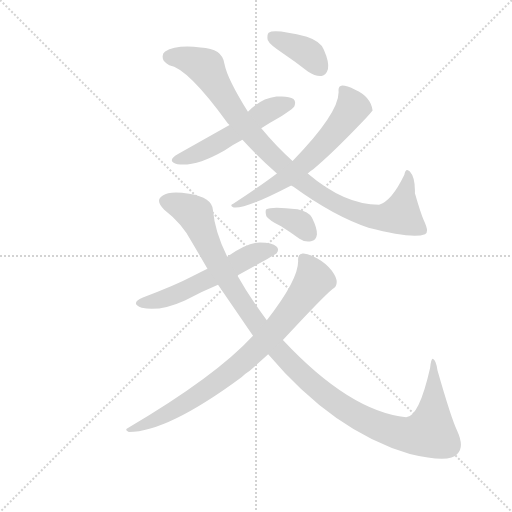
t = 0.00 s
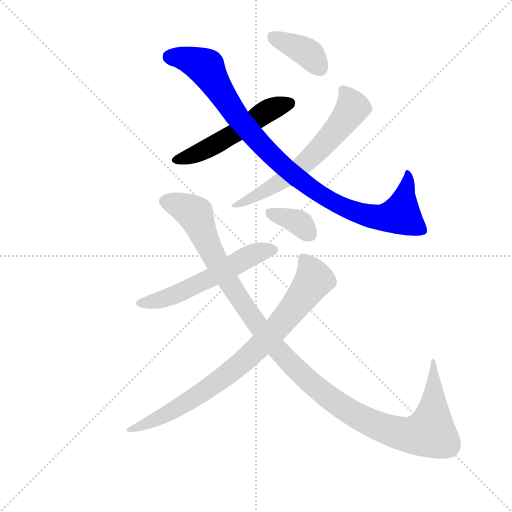
t = 1.44 s
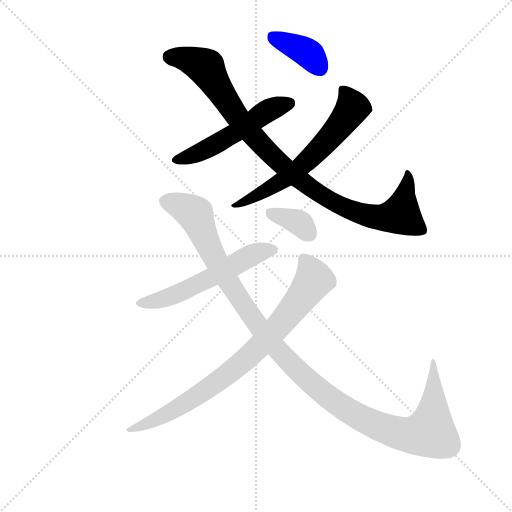
t = 2.87 s
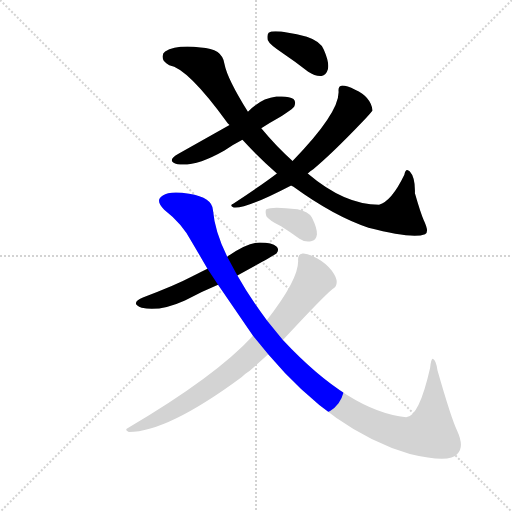
t = 4.31 s
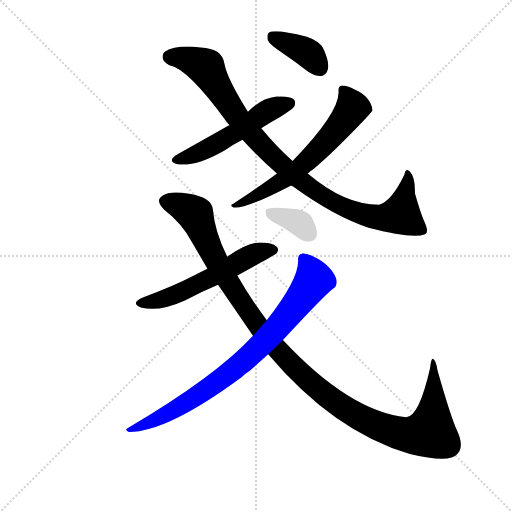
t = 5.75 s
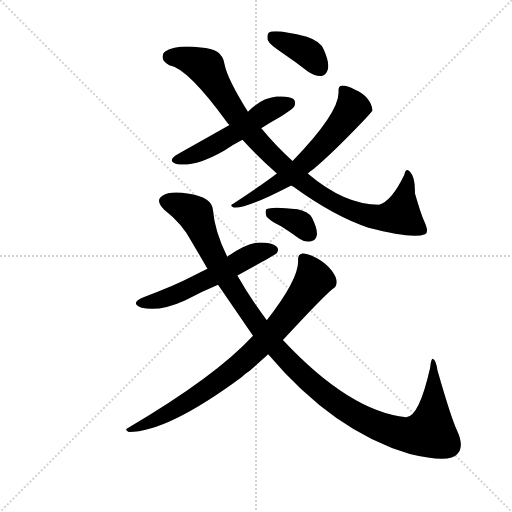
t = 7.19 s

The animated SVG that drew these frames (rendered in a browser with its animation timeline set to each time). Animation: 8 CSS @keyframes rules; one cycle of 7.19 s.

<svg version="1.1" viewBox="0 0 1024 1024" xmlns="http://www.w3.org/2000/svg">
  <g stroke="lightgray" stroke-dasharray="1,1" stroke-width="1" transform="scale(4, 4)">
    <line x1="0" y1="0" x2="256" y2="256"></line>
    <line x1="256" y1="0" x2="0" y2="256"></line>
    <line x1="128" y1="0" x2="128" y2="256"></line>
    <line x1="0" y1="128" x2="256" y2="128"></line>
  </g>
  <g transform="scale(0.92, -0.92) translate(60, -850)">
    <style type="text/css">
      
        @keyframes keyframes0 {
          from {
            stroke: blue;
            stroke-dashoffset: 530;
            stroke-width: 128;
          }
          63% {
            animation-timing-function: step-end;
            stroke: blue;
            stroke-dashoffset: 0;
            stroke-width: 128;
          }
          to {
            stroke: black;
            stroke-width: 1024;
          }
        }
        #make-me-a-hanzi-animation-0 {
          animation: keyframes0 0.6813151041666666s both;
          animation-delay: 0s;
          animation-timing-function: linear;
        }
      
        @keyframes keyframes1 {
          from {
            stroke: blue;
            stroke-dashoffset: 987;
            stroke-width: 128;
          }
          76% {
            animation-timing-function: step-end;
            stroke: blue;
            stroke-dashoffset: 0;
            stroke-width: 128;
          }
          to {
            stroke: black;
            stroke-width: 1024;
          }
        }
        #make-me-a-hanzi-animation-1 {
          animation: keyframes1 1.05322265625s both;
          animation-delay: 0.6813151041666666s;
          animation-timing-function: linear;
        }
      
        @keyframes keyframes2 {
          from {
            stroke: blue;
            stroke-dashoffset: 636;
            stroke-width: 128;
          }
          67% {
            animation-timing-function: step-end;
            stroke: blue;
            stroke-dashoffset: 0;
            stroke-width: 128;
          }
          to {
            stroke: black;
            stroke-width: 1024;
          }
        }
        #make-me-a-hanzi-animation-2 {
          animation: keyframes2 0.767578125s both;
          animation-delay: 1.7345377604166665s;
          animation-timing-function: linear;
        }
      
        @keyframes keyframes3 {
          from {
            stroke: blue;
            stroke-dashoffset: 386;
            stroke-width: 128;
          }
          56% {
            animation-timing-function: step-end;
            stroke: blue;
            stroke-dashoffset: 0;
            stroke-width: 128;
          }
          to {
            stroke: black;
            stroke-width: 1024;
          }
        }
        #make-me-a-hanzi-animation-3 {
          animation: keyframes3 0.5641276041666666s both;
          animation-delay: 2.5021158854166665s;
          animation-timing-function: linear;
        }
      
        @keyframes keyframes4 {
          from {
            stroke: blue;
            stroke-dashoffset: 568;
            stroke-width: 128;
          }
          65% {
            animation-timing-function: step-end;
            stroke: blue;
            stroke-dashoffset: 0;
            stroke-width: 128;
          }
          to {
            stroke: black;
            stroke-width: 1024;
          }
        }
        #make-me-a-hanzi-animation-4 {
          animation: keyframes4 0.7122395833333334s both;
          animation-delay: 3.066243489583333s;
          animation-timing-function: linear;
        }
      
        @keyframes keyframes5 {
          from {
            stroke: blue;
            stroke-dashoffset: 1217;
            stroke-width: 128;
          }
          80% {
            animation-timing-function: step-end;
            stroke: blue;
            stroke-dashoffset: 0;
            stroke-width: 128;
          }
          to {
            stroke: black;
            stroke-width: 1024;
          }
        }
        #make-me-a-hanzi-animation-5 {
          animation: keyframes5 1.2403971354166667s both;
          animation-delay: 3.7784830729166665s;
          animation-timing-function: linear;
        }
      
        @keyframes keyframes6 {
          from {
            stroke: blue;
            stroke-dashoffset: 831;
            stroke-width: 128;
          }
          73% {
            animation-timing-function: step-end;
            stroke: blue;
            stroke-dashoffset: 0;
            stroke-width: 128;
          }
          to {
            stroke: black;
            stroke-width: 1024;
          }
        }
        #make-me-a-hanzi-animation-6 {
          animation: keyframes6 0.92626953125s both;
          animation-delay: 5.018880208333333s;
          animation-timing-function: linear;
        }
      
        @keyframes keyframes7 {
          from {
            stroke: blue;
            stroke-dashoffset: 361;
            stroke-width: 128;
          }
          54% {
            animation-timing-function: step-end;
            stroke: blue;
            stroke-dashoffset: 0;
            stroke-width: 128;
          }
          to {
            stroke: black;
            stroke-width: 1024;
          }
        }
        #make-me-a-hanzi-animation-7 {
          animation: keyframes7 0.5437825520833334s both;
          animation-delay: 5.945149739583333s;
          animation-timing-function: linear;
        }
      
    </style>
    
      <path d="M 508 571 Q 526 583 546 594 Q 577 613 580 619 Q 584 629 578 635 Q 568 642 541 640 Q 507 636 479 607 L 439 578 L 328 516 Q 300 500 326 493 Q 365 487 428 523 Q 446 535 467 546 L 508 571 Z" fill="lightgray"></path>
    
      <path d="M 573 447 Q 574 446 578 444 Q 666 380 741 355 Q 837 330 864 341 Q 874 345 861 372 Q 854 388 842 430 Q 843 464 831 477 Q 822 487 819 470 Q 791 412 764 405 Q 689 405 609 473 L 576 500 Q 542 530 508 571 L 479 607 Q 434 679 428 711 Q 424 745 376 747 Q 322 753 299 738 Q 292 734 294 723 Q 295 716 308 708 Q 348 702 435 582 L 439 578 L 467 546 Q 503 507 542 473 L 573 447 Z" fill="lightgray"></path>
    
      <path d="M 542 473 Q 509 448 447 407 Q 438 403 448 399 Q 473 395 573 447 L 609 473 Q 613 477 621 482 Q 661 515 727 584 Q 749 608 750 610 Q 746 640 712 655 Q 694 664 684 664 Q 675 663 676 652 Q 679 606 576 500 L 542 473 Z" fill="lightgray"></path>
    
      <path d="M 554 735 Q 581 717 610 694 Q 625 684 639 685 Q 649 686 653 700 Q 656 715 644 742 Q 637 760 607 770 Q 537 788 524 779 Q 520 775 522 763 Q 526 753 554 735 Z" fill="lightgray"></path>
    
      <path d="M 456 251 Q 538 296 541 299 Q 548 308 541 314 Q 532 323 505 323 Q 478 323 434 292 L 391 266 Q 378 260 366 253 Q 314 226 252 204 Q 221 191 248 181 Q 287 172 342 197 Q 376 215 414 231 L 456 251 Z" fill="lightgray"></path>
    
      <path d="M 523 80 Q 665 -88 831 -137 Q 918 -158 934 -137 Q 950 -122 934 -87 Q 921 -60 891 45 Q 888 67 881 70 Q 877 70 875 50 Q 851 -56 823 -57 Q 700 -44 555 111 L 520 154 Q 483 203 456 251 L 434 292 Q 407 346 403 393 Q 402 421 351 429 Q 309 436 294 425 Q 276 415 297 394 Q 336 364 357 324 L 391 266 L 414 231 L 490 120 L 523 80 Z" fill="lightgray"></path>
    
      <path d="M 555 111 Q 642 205 663 222 Q 672 226 672 237 Q 672 247 661 262 Q 648 278 630 288 Q 609 300 598 299 Q 588 299 588 285 Q 591 245 520 154 L 490 120 Q 409 32 219 -80 Q 209 -84 220 -89 Q 304 -89 465 30 Q 472 37 483 44 L 523 80 L 555 111 Z" fill="lightgray"></path>
    
      <path d="M 551 358 Q 570 346 591 331 Q 604 322 618 326 Q 627 327 629 340 Q 630 353 618 377 Q 611 390 587 395 Q 530 402 519 395 Q 516 391 519 380 Q 525 371 551 358 Z" fill="lightgray"></path>
    
    
      <clipPath id="make-me-a-hanzi-clip-0">
        <path d="M 508 571 Q 526 583 546 594 Q 577 613 580 619 Q 584 629 578 635 Q 568 642 541 640 Q 507 636 479 607 L 439 578 L 328 516 Q 300 500 326 493 Q 365 487 428 523 Q 446 535 467 546 L 508 571 Z"></path>
      </clipPath>
      <path clip-path="url(#make-me-a-hanzi-clip-0)" d="M 325 505 L 394 528 L 520 608 L 569 626" fill="none" id="make-me-a-hanzi-animation-0" stroke-dasharray="402 804" stroke-linecap="round"></path>
    
      <clipPath id="make-me-a-hanzi-clip-1">
        <path d="M 573 447 Q 574 446 578 444 Q 666 380 741 355 Q 837 330 864 341 Q 874 345 861 372 Q 854 388 842 430 Q 843 464 831 477 Q 822 487 819 470 Q 791 412 764 405 Q 689 405 609 473 L 576 500 Q 542 530 508 571 L 479 607 Q 434 679 428 711 Q 424 745 376 747 Q 322 753 299 738 Q 292 734 294 723 Q 295 716 308 708 Q 348 702 435 582 L 439 578 L 467 546 Q 503 507 542 473 L 573 447 Z"></path>
      </clipPath>
      <path clip-path="url(#make-me-a-hanzi-clip-1)" d="M 309 726 L 333 725 L 387 704 L 448 606 L 509 534 L 581 467 L 665 411 L 718 387 L 759 377 L 811 384 L 828 469" fill="none" id="make-me-a-hanzi-animation-1" stroke-dasharray="859 1718" stroke-linecap="round"></path>
    
      <clipPath id="make-me-a-hanzi-clip-2">
        <path d="M 542 473 Q 509 448 447 407 Q 438 403 448 399 Q 473 395 573 447 L 609 473 Q 613 477 621 482 Q 661 515 727 584 Q 749 608 750 610 Q 746 640 712 655 Q 694 664 684 664 Q 675 663 676 652 Q 679 606 576 500 L 542 473 Z"></path>
      </clipPath>
      <path clip-path="url(#make-me-a-hanzi-clip-2)" d="M 688 653 L 707 615 L 627 518 L 555 457 L 451 403" fill="none" id="make-me-a-hanzi-animation-2" stroke-dasharray="508 1016" stroke-linecap="round"></path>
    
      <clipPath id="make-me-a-hanzi-clip-3">
        <path d="M 554 735 Q 581 717 610 694 Q 625 684 639 685 Q 649 686 653 700 Q 656 715 644 742 Q 637 760 607 770 Q 537 788 524 779 Q 520 775 522 763 Q 526 753 554 735 Z"></path>
      </clipPath>
      <path clip-path="url(#make-me-a-hanzi-clip-3)" d="M 530 773 L 604 739 L 636 702" fill="none" id="make-me-a-hanzi-animation-3" stroke-dasharray="258 516" stroke-linecap="round"></path>
    
      <clipPath id="make-me-a-hanzi-clip-4">
        <path d="M 456 251 Q 538 296 541 299 Q 548 308 541 314 Q 532 323 505 323 Q 478 323 434 292 L 391 266 Q 378 260 366 253 Q 314 226 252 204 Q 221 191 248 181 Q 287 172 342 197 Q 376 215 414 231 L 456 251 Z"></path>
      </clipPath>
      <path clip-path="url(#make-me-a-hanzi-clip-4)" d="M 247 193 L 269 193 L 326 211 L 483 294 L 534 307" fill="none" id="make-me-a-hanzi-animation-4" stroke-dasharray="440 880" stroke-linecap="round"></path>
    
      <clipPath id="make-me-a-hanzi-clip-5">
        <path d="M 523 80 Q 665 -88 831 -137 Q 918 -158 934 -137 Q 950 -122 934 -87 Q 921 -60 891 45 Q 888 67 881 70 Q 877 70 875 50 Q 851 -56 823 -57 Q 700 -44 555 111 L 520 154 Q 483 203 456 251 L 434 292 Q 407 346 403 393 Q 402 421 351 429 Q 309 436 294 425 Q 276 415 297 394 Q 336 364 357 324 L 391 266 L 414 231 L 490 120 L 523 80 Z"></path>
      </clipPath>
      <path clip-path="url(#make-me-a-hanzi-clip-5)" d="M 303 410 L 324 406 L 364 385 L 409 284 L 527 109 L 618 16 L 705 -48 L 757 -74 L 822 -95 L 875 -90 L 882 -34 L 883 65" fill="none" id="make-me-a-hanzi-animation-5" stroke-dasharray="1089 2178" stroke-linecap="round"></path>
    
      <clipPath id="make-me-a-hanzi-clip-6">
        <path d="M 555 111 Q 642 205 663 222 Q 672 226 672 237 Q 672 247 661 262 Q 648 278 630 288 Q 609 300 598 299 Q 588 299 588 285 Q 591 245 520 154 L 490 120 Q 409 32 219 -80 Q 209 -84 220 -89 Q 304 -89 465 30 Q 472 37 483 44 L 523 80 L 555 111 Z"></path>
      </clipPath>
      <path clip-path="url(#make-me-a-hanzi-clip-6)" d="M 599 288 L 623 242 L 573 173 L 511 103 L 394 6 L 309 -47 L 225 -84" fill="none" id="make-me-a-hanzi-animation-6" stroke-dasharray="703 1406" stroke-linecap="round"></path>
    
      <clipPath id="make-me-a-hanzi-clip-7">
        <path d="M 551 358 Q 570 346 591 331 Q 604 322 618 326 Q 627 327 629 340 Q 630 353 618 377 Q 611 390 587 395 Q 530 402 519 395 Q 516 391 519 380 Q 525 371 551 358 Z"></path>
      </clipPath>
      <path clip-path="url(#make-me-a-hanzi-clip-7)" d="M 525 388 L 586 368 L 615 339" fill="none" id="make-me-a-hanzi-animation-7" stroke-dasharray="233 466" stroke-linecap="round"></path>
    
  </g>
</svg>
